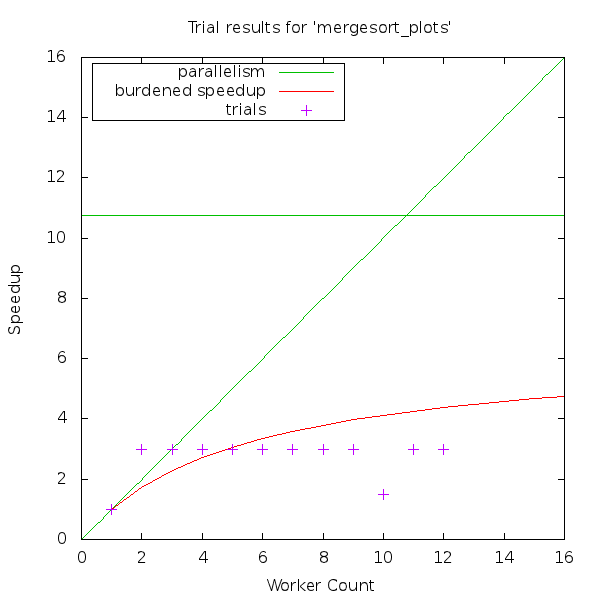

Source data for this figure (header and first rows):
# cilkview format version, 1
# n workers, weighted parallelism, trials, speedup, ideal parallelism
1, 1., 0.003, 1., 10.75
2, 1.727, 0.001, 3., 10.75
3, 2.279, 0.001, 3., 10.75
4, 2.713, 0.001, 3., 10.75
5, 3.062, 0.001, 3., 10.75
6, 3.35, 0.001, 3., 10.75
7, 3.591, 0.001, 3., 10.75
8, 3.796, 0.001, 3., 10.75
9, 3.973, 0.001, 3., 10.75
10, 4.126, 0.002, 1.5, 10.75
11, 4.261, 0.001, 3., 10.75
12, 4.38, 0.001, 3., 10.75
13, 4.486, , , 10.75
14, 4.581, , , 10.75
15, 4.666, , , 10.75
16, 4.744, , , 10.75
